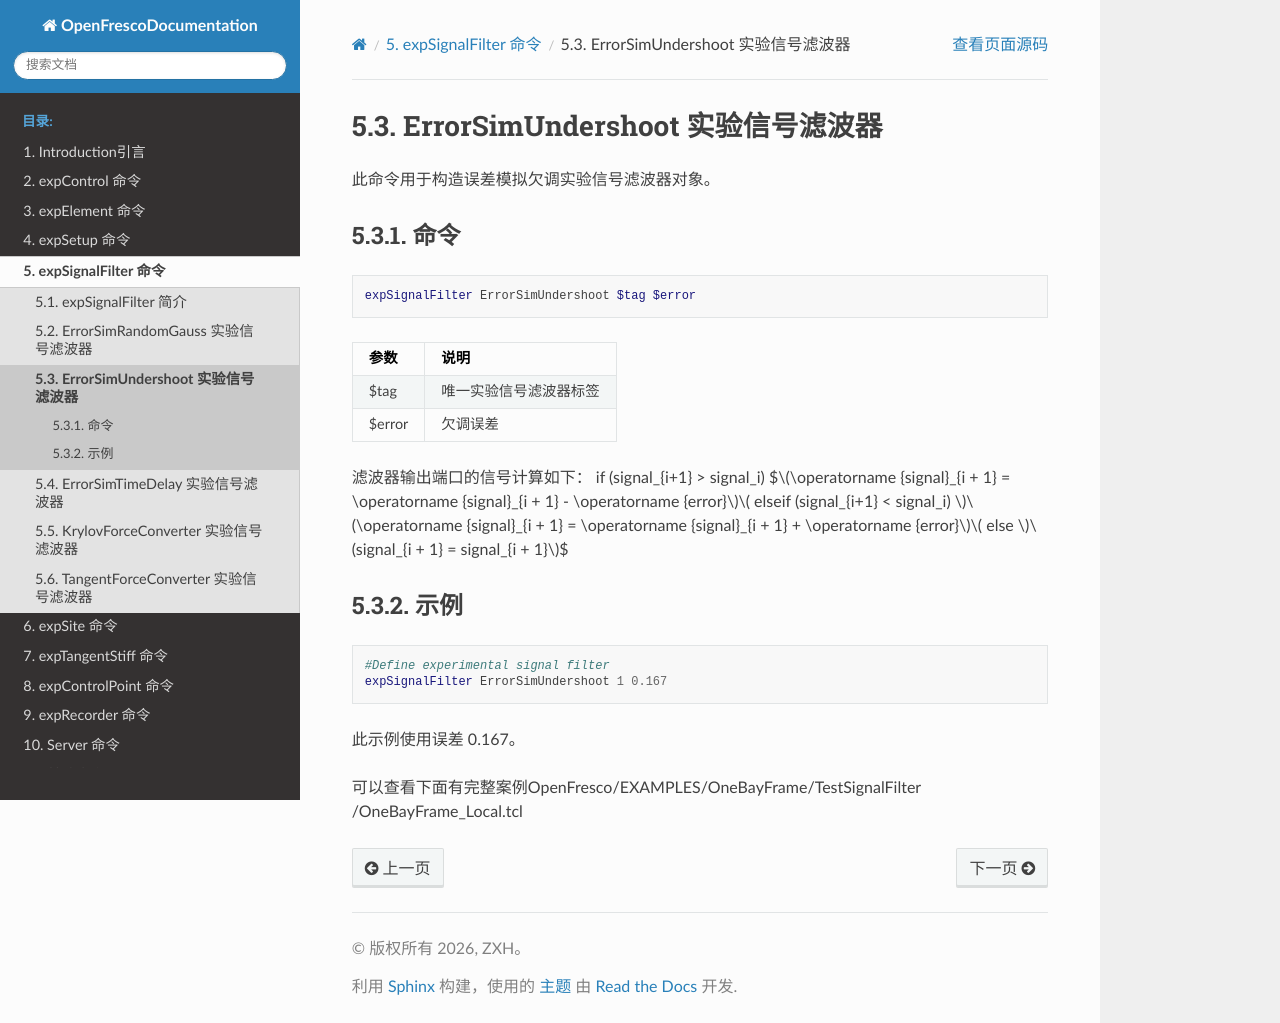

repository: zxh804159854/OpenFrescoDocumentation · page: expSignalFilter/ErrorSimUndershoot.html · generator: sphinx

# ErrorSimUndershoot 实验信号滤波器
此命令用于构造误差模拟欠调实验信号滤波器对象。

## 命令
```tcl
expSignalFilter ErrorSimUndershoot $tag $error
```

| 参数 | 说明 |
|:----|:-----|
| $tag | 唯一实验信号滤波器标签 |
| $error | 欠调误差 |

滤波器输出端口的信号计算如下：
if (signal_{i+1} > signal_i)
$$\operatorname {signal}_{i + 1} = \operatorname {signal}_{i + 1} - \operatorname {error}$$
elseif (signal_{i+1} < signal_i)
$$\operatorname {signal}_{i + 1} = \operatorname {signal}_{i + 1} + \operatorname {error}$$
else
$$signal_{i + 1} = signal_{i + 1}$$

## 示例
```tcl
#Define experimental signal filter   
expSignalFilter ErrorSimUndershoot 1 0.167 
```

此示例使用误差 0.167。

可以查看下面有完整案例OpenFresco/EXAMPLES/OneBayFrame/TestSignalFilter
/OneBayFrame_Local.tcl
